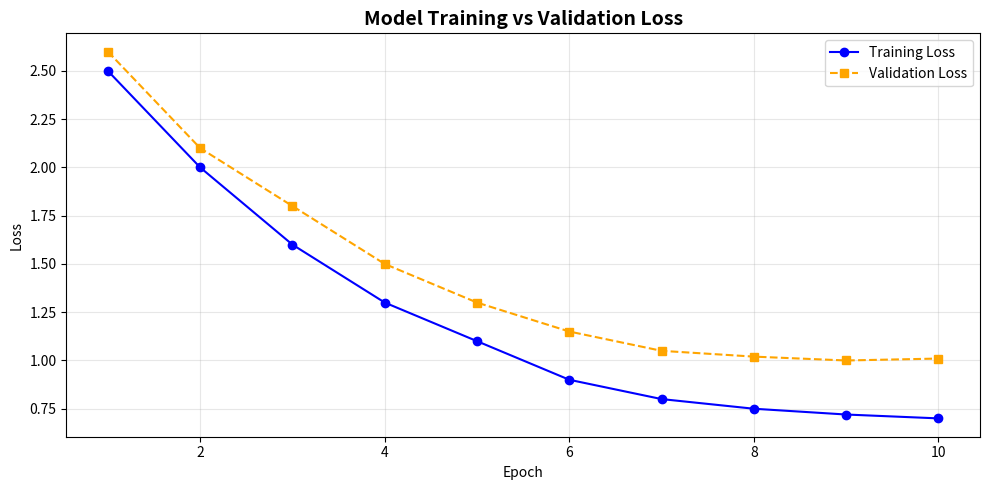

The matplotlib source for this figure: (Note: this script raises an exception after producing the figure.)
# matplotlib_basics.py — Day 3 of AI/ML Journey
# Topic: Matplotlib fundamentals for data visualisation

import matplotlib.pyplot as plt
import numpy as np

print("Building matplotlib charts...")

# ── CHART 1: Line Plot ─────────────────────────────────────
# Simulating a model's training loss over 10 epochs
epochs = np.arange(1, 11)
training_loss = np.array([2.5, 2.0, 1.6, 1.3, 1.1, 0.9, 0.8, 0.75, 0.72, 0.70])
val_loss = np.array([2.6, 2.1, 1.8, 1.5, 1.3, 1.15, 1.05, 1.02, 1.0, 1.01])

fig, ax = plt.subplots(figsize=(10, 5))
ax.plot(epochs, training_loss, marker='o', label='Training Loss', color='blue')
ax.plot(epochs, val_loss, marker='s', label='Validation Loss', 
        color='orange', linestyle='--')
ax.set_title('Model Training vs Validation Loss', fontsize=14, fontweight='bold')
ax.set_xlabel('Epoch')
ax.set_ylabel('Loss')
ax.legend()
ax.grid(True, alpha=0.3)
plt.tight_layout()
plt.savefig('outputs/01_loss_curve.png', dpi=150)
plt.close()
print("Saved: outputs/01_loss_curve.png")
# ── CHART 2: Bar Chart ─────────────────────────────────────
# Subject-wise average scores from your Day 2 data
subjects = ['Math', 'Science', 'English']
averages = [78.5, 82.3, 79.8]
colors = ['#4C72B0', '#DD8452', '#55A868']

fig, ax = plt.subplots(figsize=(8, 5))
bars = ax.bar(subjects, averages, color=colors, edgecolor='white', linewidth=0.8)

# Add value labels on top of each bar
for bar, val in zip(bars, averages):
    ax.text(bar.get_x() + bar.get_width() / 2, bar.get_height() + 0.5,
            f'{val}', ha='center', va='bottom', fontweight='bold')

ax.set_title('Average Score by Subject', fontsize=14, fontweight='bold')
ax.set_ylabel('Average Score')
ax.set_ylim(70, 90)
ax.grid(axis='y', alpha=0.3)
plt.tight_layout()
plt.savefig('outputs/02_subject_scores.png', dpi=150)
plt.close()
print("Saved: outputs/02_subject_scores.png")
# ── CHART 3: Scatter Plot ──────────────────────────────────
# Relationship between study hours and exam scores
np.random.seed(42)
study_hours = np.random.uniform(1, 10, 50)
exam_scores = study_hours * 7 + np.random.normal(0, 5, 50)
exam_scores = np.clip(exam_scores, 0, 100)

fig, ax = plt.subplots(figsize=(8, 5))
ax.scatter(study_hours, exam_scores, alpha=0.6, color='steelblue', edgecolors='white')

# Add trend line
z = np.polyfit(study_hours, exam_scores, 1)
p = np.poly1d(z)
x_line = np.linspace(1, 10, 100)
ax.plot(x_line, p(x_line), 'r--', linewidth=2, label='Trend line')

ax.set_title('Study Hours vs Exam Scores', fontsize=14, fontweight='bold')
ax.set_xlabel('Study Hours per Day')
ax.set_ylabel('Exam Score')
ax.legend()
ax.grid(True, alpha=0.3)
plt.tight_layout()
plt.savefig('outputs/03_study_vs_score.png', dpi=150)
plt.close()
print("Saved: outputs/03_study_vs_score.png")

print("\nAll 3 charts saved to outputs/")
